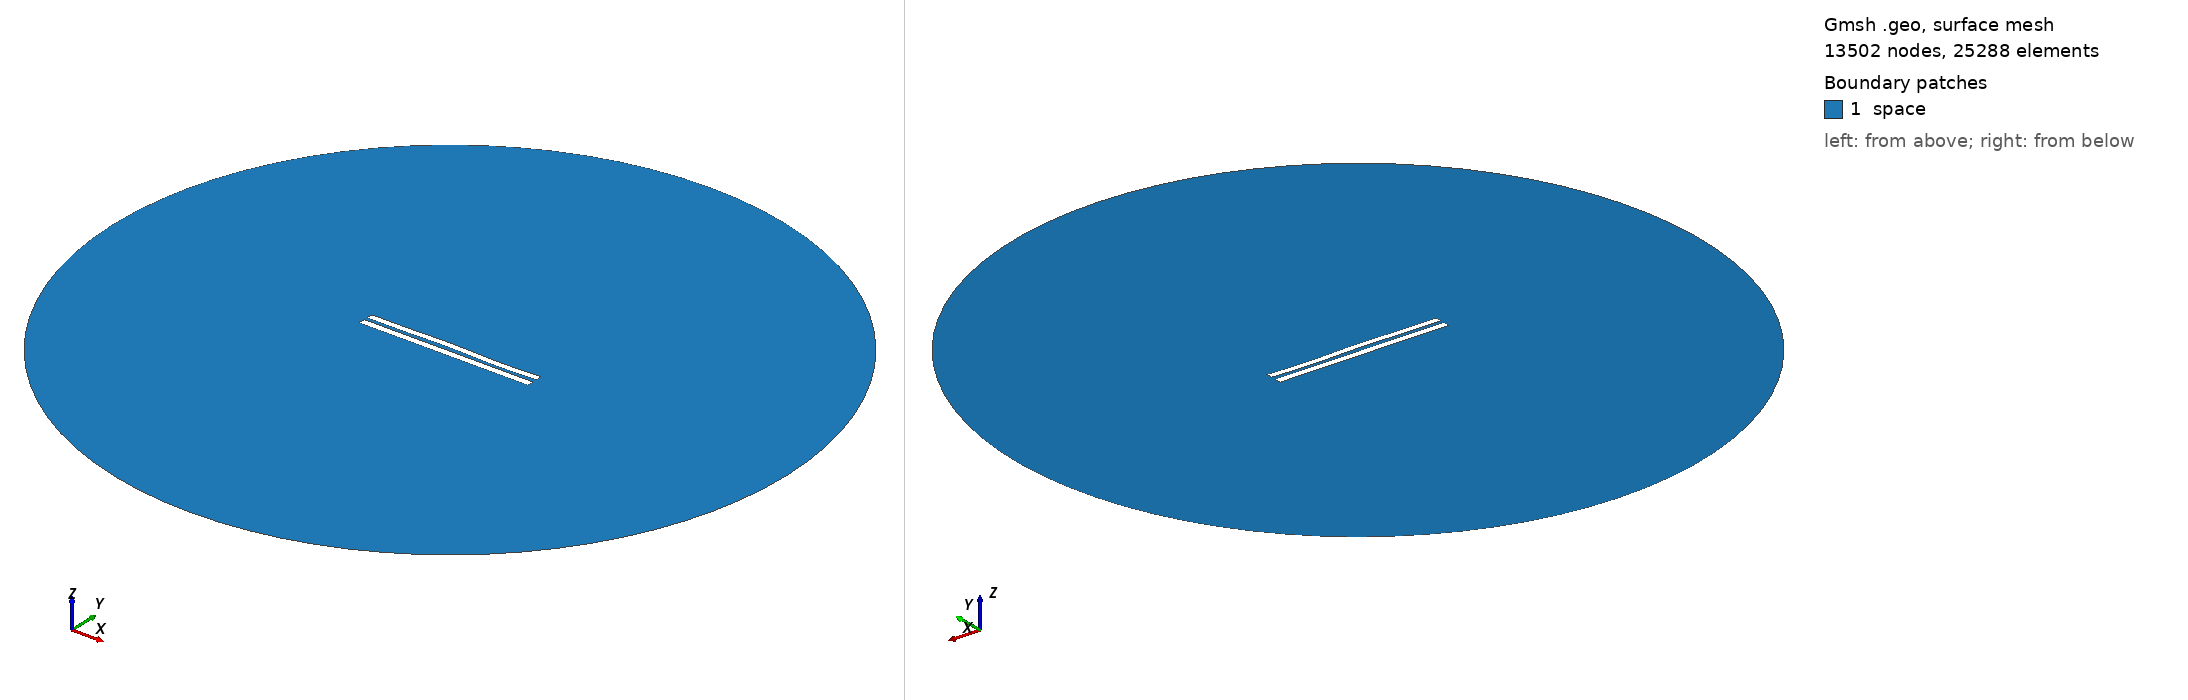

Gmsh geometry script, surface-meshed: 13502 nodes, 25288 surface elements. Boundary patches (legend numbers): 1 space. Left view from above one corner, right view from below the opposite corner. Legend entries are the model's physical surfaces. The drawing asked Gmsh for element sizes between 1% and 20% of the model's largest extent; the script's own settings can give other sizes.

=== 4871.geo (drawn) ===
//---------------------------------------
// Geometry kernel
//---------------------------------------

SetFactory("OpenCASCADE");



//---------------------------------------
// Parameters of the geometry
//---------------------------------------

// Overetch of the upper plate
overetch = 0.125;

// Distance between the plates
distance = 2.0;

// Discretization over the x axis (for the deformation)
nx = 50; 

// Length of the plate
L = 100 - overetch; 

// Number of modes
n = 4; 

// 1st mode coefficient
coeff(1) = 0.07499999999999998;
beta(1) = 0.596864 * 3.1415926535 / L;

// 2nd mode coefficient
coeff(2) = 0.15;
beta(2) = 1.49418 * 3.1415926535 / L;

// 3rd mode coefficient
coeff(3) = 0.15;
beta(3) = 2.50025 * 3.1415926535 / L;

// 4th mode coefficient
coeff(4) = -0.15;
beta(4) = 3.49999 * 3.1415926535 / L;



//---------------------------------------
// Upper plate (deformed rectangle)
//---------------------------------------

// Coordiantes of the upper plate
xmin = -50;
xmax = 50 - overetch;

// Height of the upper plate
yheight = 4 - 2 * overetch;

// Indexes of the points
UpperID[] = {};
LowerID[] = {};
LeftID[] = {};
RightID[] = {};

// Point index
p = 1;

// Horizontal edges
For i In {1:nx}
    x = xmin + (i-1)*(xmax - xmin)/(nx-1);

    y_bottom = distance / 2 + overetch;
    For j In {1:n}
        C = (Cosh(beta(j)*L) + Cos(beta(j)*L)) / (Sinh(beta(j)*L) + Sin(beta(j)*L));
        y_bottom  = y_bottom + coeff(j) * (Cosh(beta(j)*(x+50)) - Cos(beta(j)*(x+50)) - C * (Sinh(beta(j)*(x+50)) - Sin(beta(j)*(x+50))));
    EndFor

    y_top = y_bottom + yheight;

    Point(p) = {x, y_top, 0, 1.0};
    UpperID[i] = p;
    p = p + 1;

    Point(p) = {x, y_bottom, 0, 1.0};
    LowerID[i] = p;
    p = p + 1;
EndFor

// Create point lists
UpperPts[] = {}; LowerPts[] = {};
For i In {1:nx}
  UpperPts[] += {UpperID[i]};
  LowerPts[] += {LowerID[i]};
EndFor

// Build splines
Spline(1) = {UpperPts[]};
Spline(2) = {LowerPts[]};
Line(3) = {LowerPts[nx-1], UpperPts[nx-1]};
Line(4) = {LowerPts[0], UpperPts[0]};

// Build the plane surface
Curve Loop(1) = {2, 3, -1, -4};
Plane Surface(1) = {1};



//---------------------------------------
// Lower plate (rectangle)
//---------------------------------------

// Vertices
Point(1001) = {-50, -1, 0, 1.0};
Point(1002) = { 50, -1, 0, 1.0};
Point(1003) = { 50,  -5, 0, 1.0};
Point(1004) = {-50,  -5, 0, 1.0};

// Edges
Line(5) = {1001, 1002};
Line(6) = {1002, 1003};
Line(7) = {1003, 1004};
Line(8) = {1004, 1001};

// Plane surface
Line Loop(2) = {5, 6, 7, 8};
Plane Surface(2) = {2}; 



//---------------------------------------
// Outer (fictious) boundary
//---------------------------------------

// Points
Point(1005) = {0, 0, 0};       // Center
Point(1006) = {200, 0, 0};     // Start point
Point(1007) = {0, 200, 0};     // 90 degrees
Point(1008) = {-200, 0, 0};    // 180 degrees
Point(1009) = {0, -200, 0};    // 270 degrees

// Circle arcs (each needs start, center, end)
Circle(9) = {1006, 1005, 1007};
Circle(10) = {1007, 1005, 1008};
Circle(11) = {1008, 1005, 1009};
Circle(12) = {1009, 1005, 1006};

// Plane surface for the entire domain
Curve Loop(3) = {9, 10, 11, 12};
Surface(3) = {3};

// Subtract the plates from the whole domain to obtain the actual domain where we want to solve the equations
BooleanDifference{ Surface{3}; Delete; }{ Surface{1}; Surface{2}; Delete; }




//---------------------------------------
// Transfinite Lines/Curves
//---------------------------------------

// Set the number of points on the boundaries
r = 7;

// Plates
Transfinite Curve {1, 2} = 50*r Using Progression 1;
Transfinite Curve {3, 4} = 2*r Using Progression 1;
Transfinite Line {5, 7} = 50*r Using Progression 1;
Transfinite Line {6, 8} = 2*r Using Progression 1;

// Outer boundary
Transfinite Line {9, 10, 11, 12} = 20 Using Progression 1;



//---------------------------------------
// Physical groups
//---------------------------------------                

// Physical curves (boundaries)
Physical Line("force_segment", 10) = {2};
Physical Line("upper_plate", 11) = {1, 3, 4};
Physical Line("lower_plate", 12) = {5, 6, 7, 8};
Physical Line("boundary", 20) = {9, 10, 11, 12};

// Physical Surfaces
Physical Surface("space", 30) = {3};



//---------------------------------------
// 6. Generate the Mesh
//---------------------------------------

// 2D mesh generation
Mesh 2;
